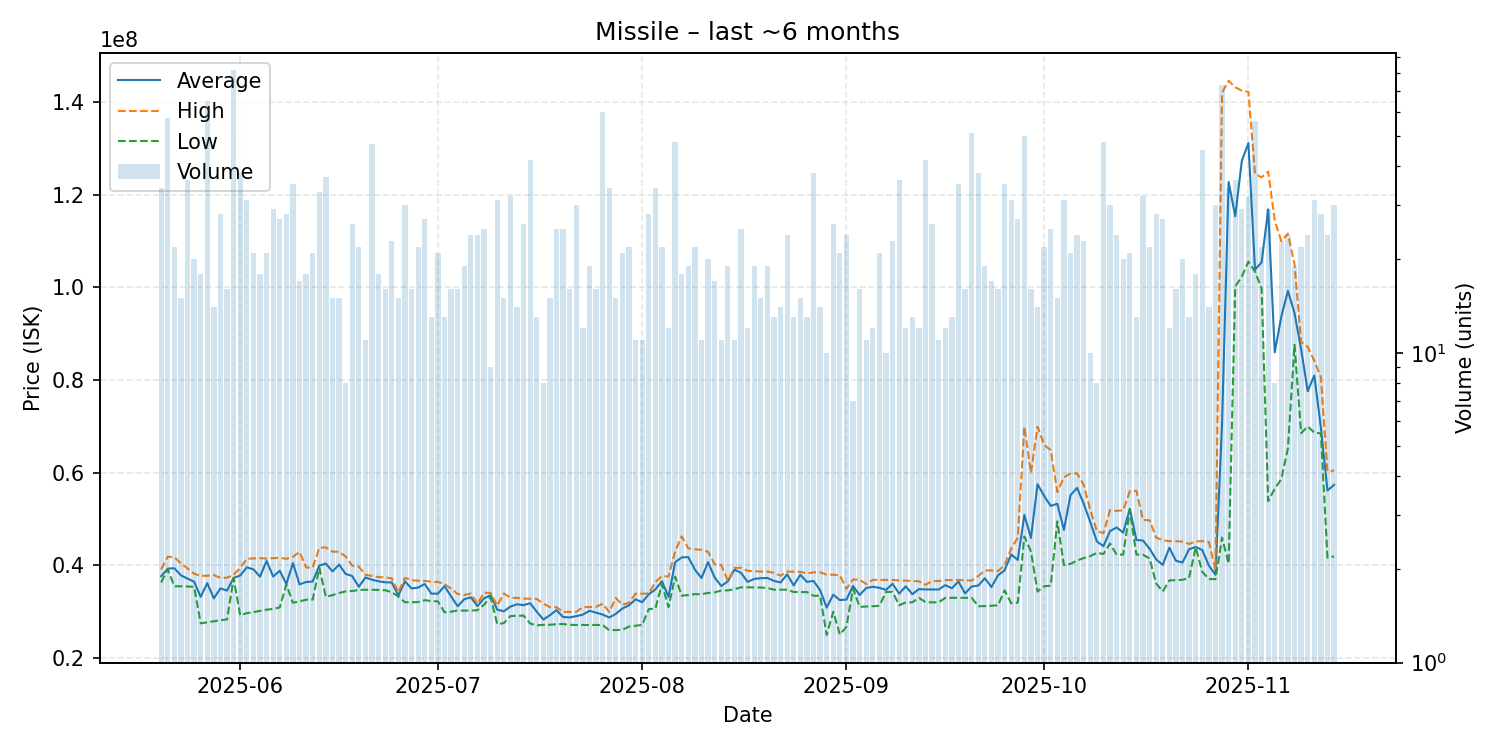

Data behind this chart, as committed beside it:
date, average, highest, lowest, order_count, volume
2025-05-20, 37661176, 39120000, 36320000, 25, 34
2025-05-21, 39291930, 41890000, 39140000, 36, 57
2025-05-22, 39391818, 41780000, 35490000, 15, 22
2025-05-23, 37856000, 40430000, 35500000, 13, 15
2025-05-24, 37144444, 39350000, 35460000, 21, 36
2025-05-25, 36503500, 38200000, 35370000, 15, 20
2025-05-26, 33225556, 37740000, 27500000, 16, 18
2025-05-27, 36171846, 37770000, 27720000, 39, 65
2025-05-28, 32905000, 37930000, 27950000, 12, 14
2025-05-29, 35031429, 37300000, 28170000, 28, 28
2025-05-30, 34566250, 37340000, 28340000, 15, 16
2025-05-31, 37309146, 37985000, 37240000, 49, 82
2025-06-01, 37821579, 39470000, 29230000, 31, 38
2025-06-02, 39580968, 41440000, 29710000, 27, 31
2025-06-03, 39160000, 41510000, 29915000, 19, 21
2025-06-04, 37573889, 41565000, 30175000, 16, 18
2025-06-05, 40960476, 41465000, 30450000, 18, 21
2025-06-06, 37605172, 41560000, 30610000, 24, 29
2025-06-07, 38857778, 41630000, 30930000, 19, 27
2025-06-08, 35990000, 41430000, 35880000, 21, 28
2025-06-09, 40505714, 41855000, 31940000, 25, 35
2025-06-10, 35913529, 42930000, 32250000, 12, 17
2025-06-11, 36413889, 39540000, 32590000, 17, 18
2025-06-12, 36518095, 39520000, 32630000, 15, 21
2025-06-13, 39967576, 43790000, 39500000, 27, 33
2025-06-14, 40392703, 43890000, 33200000, 26, 37
2025-06-15, 38703333, 42970000, 33580000, 12, 15
2025-06-16, 40176000, 42960000, 34045000, 14, 15
2025-06-17, 38171250, 41910000, 34400000, 7, 8
2025-06-18, 37698077, 39940000, 34490000, 19, 26
2025-06-19, 35379545, 39740000, 34690000, 15, 22
2025-06-20, 37388182, 37990000, 34750000, 9, 11
2025-06-21, 36906596, 37720000, 34750000, 38, 47
2025-06-22, 36575000, 37480000, 34710000, 16, 18
2025-06-23, 36355625, 37395000, 34650000, 13, 16
2025-06-24, 36327826, 37210000, 34210000, 22, 23
2025-06-25, 33498667, 34200000, 33280000, 13, 15
2025-06-26, 36556333, 37315000, 32040000, 23, 30
2025-06-27, 35030625, 36820000, 32055000, 13, 16
2025-06-28, 35215455, 36690000, 32090000, 17, 22
2025-06-29, 35987037, 36660000, 32495000, 23, 27
2025-06-30, 33916923, 36460000, 32300000, 10, 13
2025-07-01, 33900000, 36430000, 32230000, 15, 21
2025-07-02, 35536923, 35965000, 29900000, 12, 13
2025-07-03, 33315000, 35000000, 30000000, 11, 16
2025-07-04, 31173125, 33830000, 30280000, 12, 16
2025-07-05, 32716316, 33615000, 30250000, 18, 19
2025-07-06, 33115000, 33930000, 30260000, 23, 24
2025-07-07, 31220417, 31720000, 30330000, 20, 24
2025-07-08, 32891200, 34100000, 31505000, 20, 25
2025-07-09, 33575556, 34065000, 33180000, 8, 9
2025-07-10, 30456452, 31310000, 27325000, 23, 31
2025-07-11, 30094667, 33945000, 27540000, 12, 15
2025-07-12, 31111562, 33035000, 29070000, 23, 32
2025-07-13, 31611429, 32980000, 29130000, 12, 14
2025-07-14, 31425769, 32840000, 29160000, 14, 26
2025-07-15, 31847143, 32800000, 27460000, 22, 42
2025-07-16, 30017692, 32790000, 27070000, 11, 13
2025-07-17, 28316250, 31765000, 27170000, 6, 8
2025-07-18, 29257333, 31000000, 27180000, 12, 15
... 119 more rows
